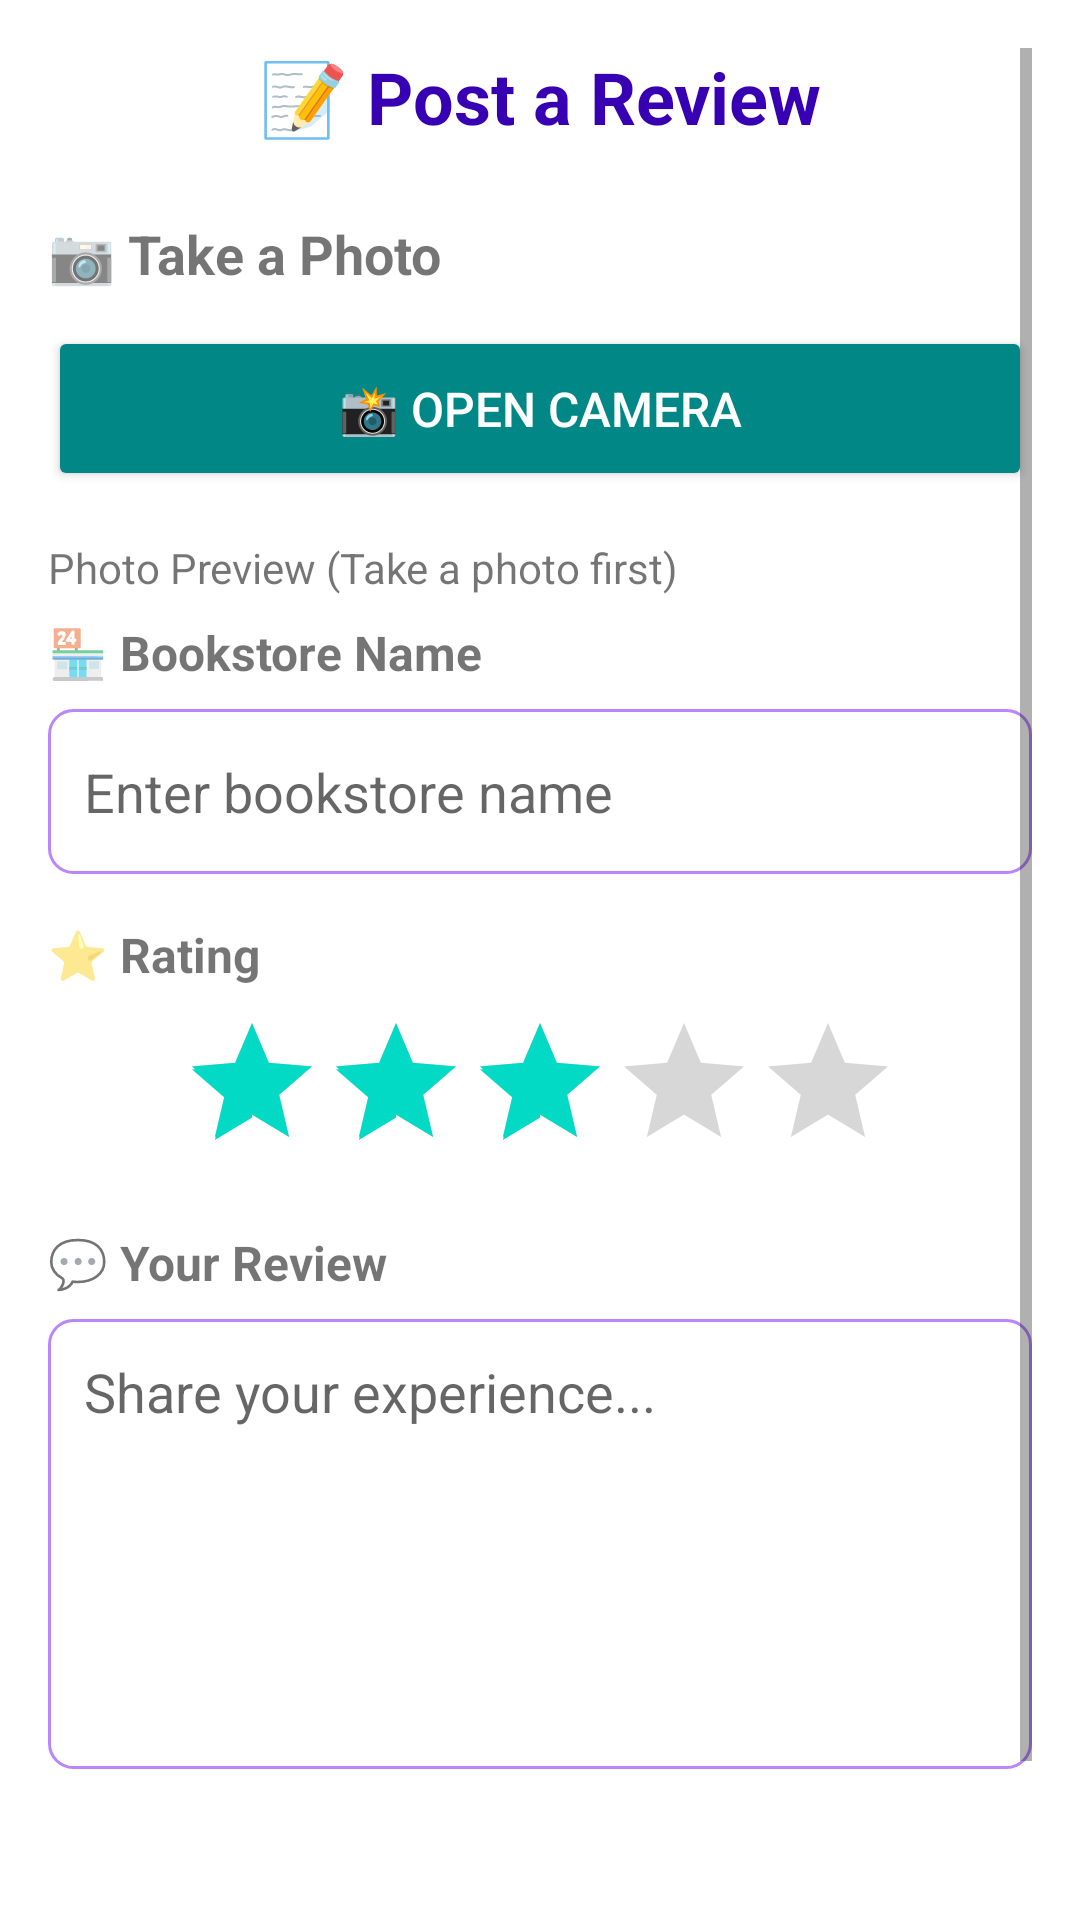

Android layout source for this screen:
<!-- AndroidManifest.xml: application theme Theme.BookStoreFinder -->
<!-- res/layout/activity_post_review.xml -->
<?xml version="1.0" encoding="utf-8"?>
<ScrollView xmlns:android="http://schemas.android.com/apk/res/android"
    xmlns:app="http://schemas.android.com/apk/res-auto"
    android:layout_width="match_parent"
    android:layout_height="match_parent"
    android:background="@color/white"
    android:padding="16dp">

    <LinearLayout
        android:layout_width="match_parent"
        android:layout_height="wrap_content"
        android:orientation="vertical">

        
        <TextView
            android:layout_width="match_parent"
            android:layout_height="wrap_content"
            android:text="📝 Post a Review"
            android:textSize="24sp"
            android:textStyle="bold"
            android:textColor="@color/purple_700"
            android:gravity="center"
            android:layout_marginBottom="24dp"/>

        
        <TextView
            android:layout_width="match_parent"
            android:layout_height="wrap_content"
            android:text="📷 Take a Photo"
            android:textSize="18sp"
            android:textStyle="bold"
            android:layout_marginBottom="12dp"/>

        <Button
            android:id="@+id/btnTakePhoto"
            android:layout_width="match_parent"
            android:layout_height="55dp"
            android:text="📸 OPEN CAMERA"
            android:textSize="16sp"
            android:backgroundTint="@color/teal_700"
            android:textColor="@color/white"
            android:layout_marginBottom="16dp"/>

        
        <TextView
            android:id="@+id/textViewPreviewLabel"
            android:layout_width="match_parent"
            android:layout_height="wrap_content"
            android:text="Photo Preview (Take a photo first)"
            android:textSize="14sp"
            android:layout_marginBottom="8dp"/>

        <ImageView
            android:id="@+id/imageViewPreview"
            android:layout_width="match_parent"
            android:layout_height="250dp"
            android:layout_marginBottom="24dp"
            android:scaleType="centerCrop"
            android:background="@color/white"
            android:contentDescription="Photo preview"
            android:visibility="gone"/>

        
        <TextView
            android:layout_width="match_parent"
            android:layout_height="wrap_content"
            android:text="🏪 Bookstore Name"
            android:textSize="16sp"
            android:textStyle="bold"
            android:layout_marginBottom="8dp"/>

        <EditText
            android:id="@+id/editTextBookstore"
            android:layout_width="match_parent"
            android:layout_height="55dp"
            android:padding="12dp"
            android:background="@drawable/edittext_background"
            android:hint="Enter bookstore name"
            android:layout_marginBottom="16dp"/>

        
        <TextView
            android:layout_width="match_parent"
            android:layout_height="wrap_content"
            android:text="⭐ Rating"
            android:textSize="16sp"
            android:textStyle="bold"
            android:layout_marginBottom="8dp"/>

        <RatingBar
            android:id="@+id/ratingBar"
            android:layout_width="wrap_content"
            android:layout_height="wrap_content"
            android:numStars="5"
            android:stepSize="0.5"
            android:rating="3"
            android:layout_gravity="center"
            android:layout_marginBottom="16dp"/>

        
        <TextView
            android:layout_width="match_parent"
            android:layout_height="wrap_content"
            android:text="💬 Your Review"
            android:textSize="16sp"
            android:textStyle="bold"
            android:layout_marginBottom="8dp"/>

        <EditText
            android:id="@+id/editTextReview"
            android:layout_width="match_parent"
            android:layout_height="150dp"
            android:padding="12dp"
            android:background="@drawable/edittext_background"
            android:hint="Share your experience..."
            android:gravity="top"
            android:inputType="textMultiLine"
            android:maxLines="5"
            android:layout_marginBottom="32dp"/>

        
        <Button
            android:id="@+id/btnPostReview"
            android:layout_width="match_parent"
            android:layout_height="60dp"
            android:text="POST REVIEW"
            android:textSize="18sp"
            android:backgroundTint="@color/purple_500"
            android:textColor="@color/white"
            android:enabled="false"/>
    </LinearLayout>
</ScrollView>
<!-- resources referenced by this layout -->
<resources>
  <color name="purple_500">#FF6200EE</color>
  <color name="purple_700">#FF3700B3</color>
  <color name="teal_700">#FF018786</color>
  <color name="white">#FFFFFFFF</color>
  <!-- drawable edittext_background (drawable) -->
  <?xml version="1.0" encoding="utf-8"?>
  <shape xmlns:android="http://schemas.android.com/apk/res/android">
      <solid android:color="@android:color/white"/>
      <stroke android:width="1dp" android:color="@color/purple_200"/>
      <corners android:radius="8dp"/>
      <padding android:left="8dp" android:top="8dp" android:right="8dp" android:bottom="8dp"/>
  </shape>
  <style name="Theme.BookStoreFinder" parent="Theme.MaterialComponents.Light.DarkActionBar">
          
          <item name="colorPrimary">@color/brand_blue</item>
          <item name="colorPrimaryVariant">@color/brand_blue</item>
          <item name="colorOnPrimary">@color/white</item>
          
          <item name="colorSecondary">@color/teal_200</item>
          <item name="colorSecondaryVariant">@color/teal_700</item>
          <item name="colorOnSecondary">@color/black</item>
          
          <item name="android:statusBarColor">?attr/colorPrimaryVariant</item>
          
      </style>
  <color name="purple_200">#FFBB86FC</color>
  <color name="brand_blue">#004a8f</color>
  <color name="teal_200">#FF03DAC5</color>
  <color name="black">#FF000000</color>
</resources>
